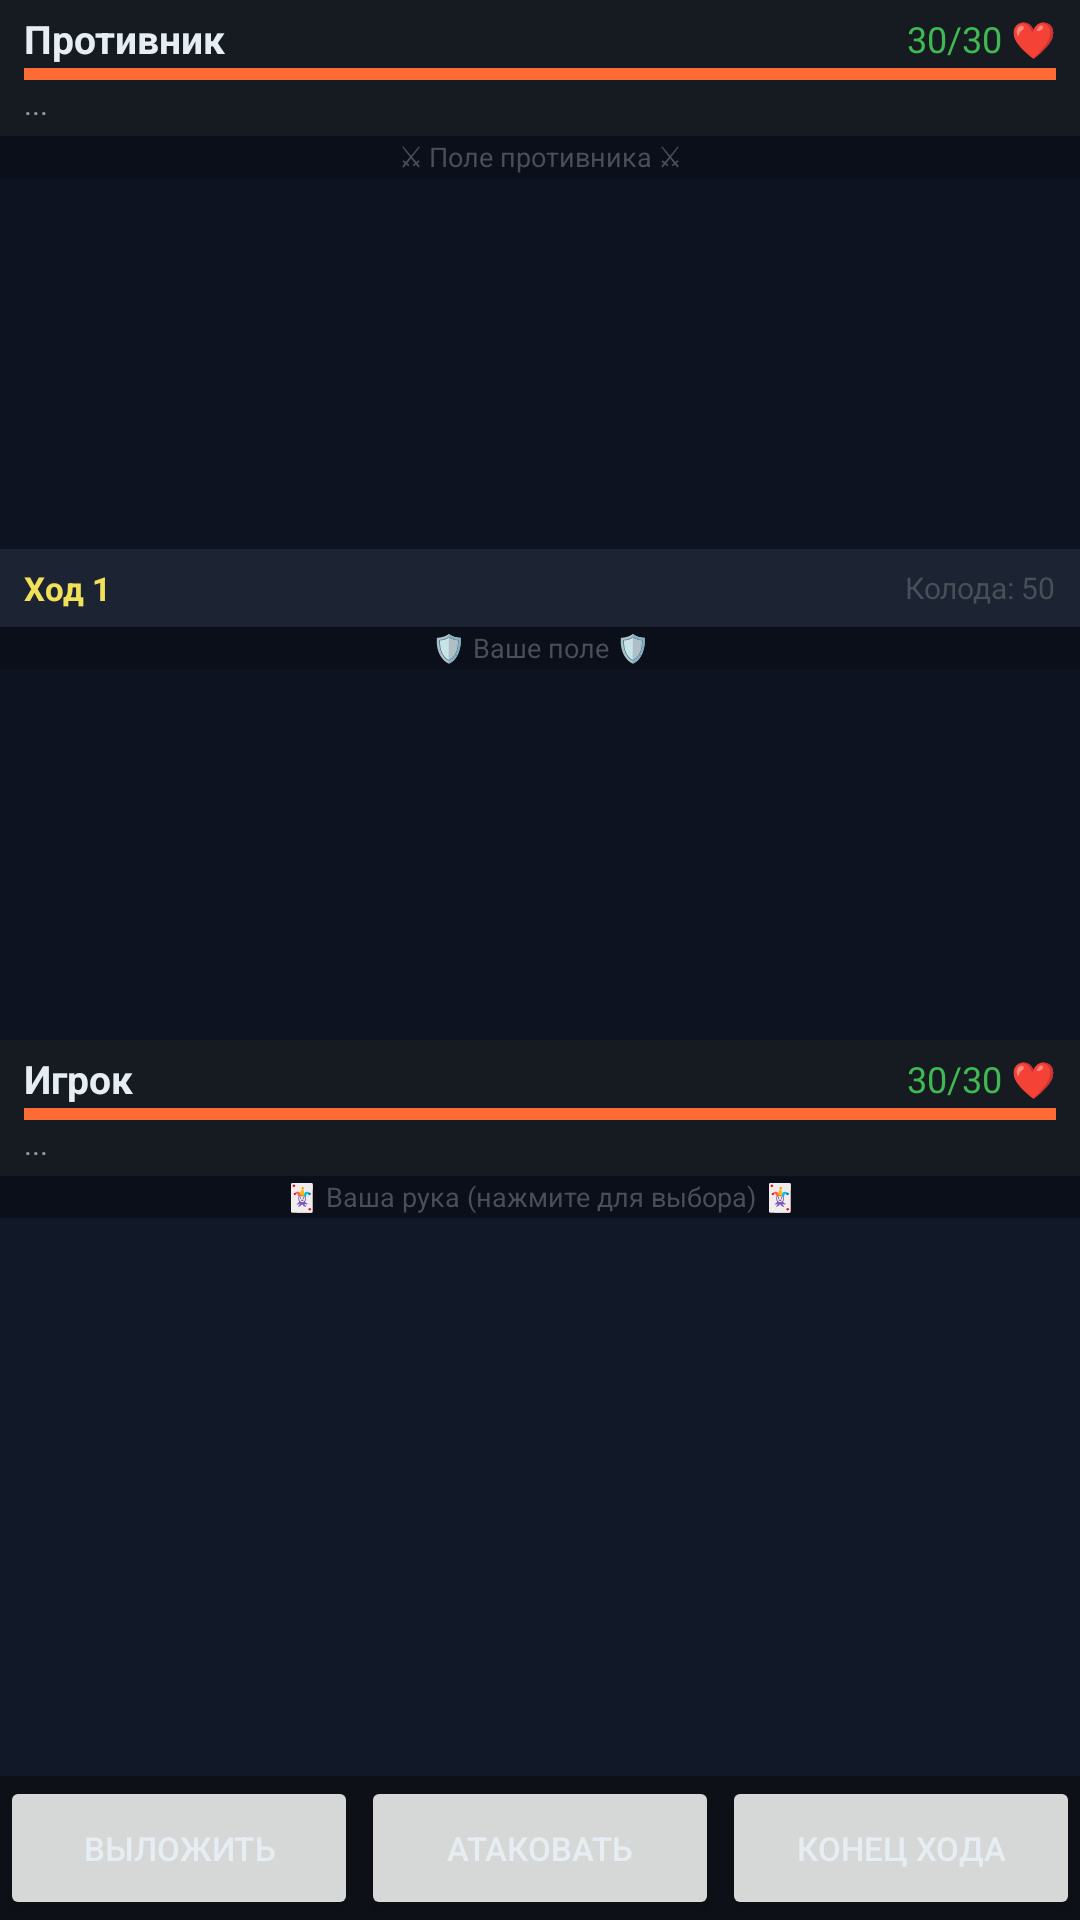

Android layout source for this screen:
<!-- AndroidManifest.xml: activity theme Theme.CardGame.NoActionBar -->
<!-- res/layout/activity_game.xml -->
<?xml version="1.0" encoding="utf-8"?>
<FrameLayout xmlns:android="http://schemas.android.com/apk/res/android"
    android:layout_width="match_parent"
    android:layout_height="match_parent"
    android:background="@color/bg_dark">

    
    <LinearLayout
        android:id="@+id/game_layout"
        android:layout_width="match_parent"
        android:layout_height="match_parent"
        android:orientation="vertical">

        
        <LinearLayout
            android:layout_width="match_parent"
            android:layout_height="wrap_content"
            android:orientation="vertical"
            android:background="@color/bg_medium"
            android:paddingLeft="8dp"
            android:paddingRight="8dp"
            android:paddingTop="4dp"
            android:paddingBottom="4dp">

            <LinearLayout
                android:layout_width="match_parent"
                android:layout_height="wrap_content"
                android:orientation="horizontal"
                android:gravity="center_vertical">

                <TextView
                    android:id="@+id/tv_opponent_name"
                    android:layout_width="0dp"
                    android:layout_height="wrap_content"
                    android:layout_weight="1"
                    android:textColor="@color/text_primary"
                    android:textSize="13sp"
                    android:textStyle="bold"
                    android:text="Противник" />

                <TextView
                    android:id="@+id/tv_opponent_hp"
                    android:layout_width="wrap_content"
                    android:layout_height="wrap_content"
                    android:textColor="@color/hp_color"
                    android:textSize="12sp"
                    android:text="30/30 ❤" />
            </LinearLayout>

            <ProgressBar
                android:id="@+id/pb_opponent_hp"
                style="?android:attr/progressBarStyleHorizontal"
                android:layout_width="match_parent"
                android:layout_height="6dp"
                android:max="30"
                android:progress="30" />

            <TextView
                android:id="@+id/tv_opponent_mana"
                android:layout_width="match_parent"
                android:layout_height="wrap_content"
                android:textColor="@color/text_secondary"
                android:textSize="10sp"
                android:text="..." />
        </LinearLayout>

        
        <TextView
            android:layout_width="match_parent"
            android:layout_height="14dp"
            android:gravity="center"
            android:text="⚔ Поле противника ⚔"
            android:textColor="@color/text_hint"
            android:textSize="9sp"
            android:background="@color/bg_field_label" />

        
        <androidx.recyclerview.widget.RecyclerView
            android:id="@+id/rv_opponent_field"
            android:layout_width="match_parent"
            android:layout_height="0dp"
            android:layout_weight="2"
            android:background="@color/bg_field"
            android:paddingLeft="4dp"
            android:paddingRight="4dp"
            android:clipToPadding="false" />

        
        <LinearLayout
            android:layout_width="match_parent"
            android:layout_height="26dp"
            android:orientation="horizontal"
            android:gravity="center_vertical"
            android:background="@color/bg_turn_bar"
            android:paddingLeft="8dp"
            android:paddingRight="8dp">

            <TextView
                android:id="@+id/tv_turn_info"
                android:layout_width="0dp"
                android:layout_height="wrap_content"
                android:layout_weight="1"
                android:textColor="@color/accent_gold"
                android:textSize="11sp"
                android:textStyle="bold"
                android:text="Ход 1" />

            <TextView
                android:id="@+id/tv_deck_count"
                android:layout_width="wrap_content"
                android:layout_height="wrap_content"
                android:textColor="@color/text_hint"
                android:textSize="10sp"
                android:text="Колода: 50" />
        </LinearLayout>

        
        <TextView
            android:layout_width="match_parent"
            android:layout_height="14dp"
            android:gravity="center"
            android:text="🛡 Ваше поле 🛡"
            android:textColor="@color/text_hint"
            android:textSize="9sp"
            android:background="@color/bg_field_label" />

        
        <androidx.recyclerview.widget.RecyclerView
            android:id="@+id/rv_player_field"
            android:layout_width="match_parent"
            android:layout_height="0dp"
            android:layout_weight="2"
            android:background="@color/bg_field"
            android:paddingLeft="4dp"
            android:paddingRight="4dp"
            android:clipToPadding="false" />

        
        <LinearLayout
            android:layout_width="match_parent"
            android:layout_height="wrap_content"
            android:orientation="vertical"
            android:background="@color/bg_medium"
            android:paddingLeft="8dp"
            android:paddingRight="8dp"
            android:paddingTop="4dp"
            android:paddingBottom="4dp">

            <LinearLayout
                android:layout_width="match_parent"
                android:layout_height="wrap_content"
                android:orientation="horizontal"
                android:gravity="center_vertical">

                <TextView
                    android:id="@+id/tv_player_name"
                    android:layout_width="0dp"
                    android:layout_height="wrap_content"
                    android:layout_weight="1"
                    android:textColor="@color/text_primary"
                    android:textSize="13sp"
                    android:textStyle="bold"
                    android:text="Игрок" />

                <TextView
                    android:id="@+id/tv_player_hp"
                    android:layout_width="wrap_content"
                    android:layout_height="wrap_content"
                    android:textColor="@color/hp_color"
                    android:textSize="12sp"
                    android:text="30/30 ❤" />
            </LinearLayout>

            <ProgressBar
                android:id="@+id/pb_player_hp"
                style="?android:attr/progressBarStyleHorizontal"
                android:layout_width="match_parent"
                android:layout_height="6dp"
                android:max="30"
                android:progress="30" />

            <TextView
                android:id="@+id/tv_player_mana"
                android:layout_width="match_parent"
                android:layout_height="wrap_content"
                android:textColor="@color/text_secondary"
                android:textSize="10sp"
                android:text="..." />
        </LinearLayout>

        
        <TextView
            android:layout_width="match_parent"
            android:layout_height="14dp"
            android:gravity="center"
            android:text="🃏 Ваша рука (нажмите для выбора) 🃏"
            android:textColor="@color/text_hint"
            android:textSize="9sp"
            android:background="@color/bg_field_label" />

        
        <androidx.recyclerview.widget.RecyclerView
            android:id="@+id/rv_player_hand"
            android:layout_width="match_parent"
            android:layout_height="0dp"
            android:layout_weight="3"
            android:background="@color/bg_hand"
            android:paddingLeft="4dp"
            android:paddingRight="4dp"
            android:clipToPadding="false" />

        
        <LinearLayout
            android:layout_width="match_parent"
            android:layout_height="48dp"
            android:orientation="horizontal"
            android:background="@color/bg_dark">

            <Button
                android:id="@+id/btn_play_card"
                android:layout_width="0dp"
                android:layout_height="match_parent"
                android:layout_weight="1"
                android:text="Выложить"
                android:textSize="11sp"
                android:layout_marginEnd="1dp" />

            <Button
                android:id="@+id/btn_attack"
                android:layout_width="0dp"
                android:layout_height="match_parent"
                android:layout_weight="1"
                android:text="Атаковать"
                android:textSize="11sp"
                android:layout_marginEnd="1dp" />

            <Button
                android:id="@+id/btn_end_turn"
                android:layout_width="0dp"
                android:layout_height="match_parent"
                android:layout_weight="1"
                android:text="Конец хода"
                android:textSize="11sp" />
        </LinearLayout>

    </LinearLayout>

    
    <LinearLayout
        android:id="@+id/handoff_overlay"
        android:layout_width="match_parent"
        android:layout_height="match_parent"
        android:orientation="vertical"
        android:gravity="center"
        android:background="@color/bg_dark"
        android:visibility="gone"
        android:padding="32dp">

        <TextView
            android:layout_width="wrap_content"
            android:layout_height="wrap_content"
            android:text="⚔ СТИХИЙНЫЕ ВОЙНЫ ⚔"
            android:textColor="@color/accent_gold"
            android:textSize="20sp"
            android:textStyle="bold"
            android:layout_marginBottom="32dp" />

        <TextView
            android:id="@+id/tv_handoff_title"
            android:layout_width="wrap_content"
            android:layout_height="wrap_content"
            android:textColor="@color/text_primary"
            android:textSize="22sp"
            android:textStyle="bold"
            android:textAlignment="center"
            android:layout_marginBottom="16dp"
            android:text="Ход 1" />

        <TextView
            android:id="@+id/tv_handoff_message"
            android:layout_width="wrap_content"
            android:layout_height="wrap_content"
            android:textColor="@color/text_secondary"
            android:textSize="15sp"
            android:textAlignment="center"
            android:lineSpacingMultiplier="1.4"
            android:text="..." />

        <Button
            android:id="@+id/btn_handoff_ok"
            android:layout_width="wrap_content"
            android:layout_height="wrap_content"
            android:text="✅  Я готов, начать ход!"
            android:textSize="14sp"
            android:layout_marginTop="48dp" />

    </LinearLayout>

</FrameLayout>
<!-- resources referenced by this layout -->
<resources>
  <color name="accent_gold">#F1E05A</color>
  <color name="bg_dark">#0D1117</color>
  <color name="bg_field">#0D1321</color>
  <color name="bg_field_label">#0A0F1A</color>
  <color name="bg_hand">#111827</color>
  <color name="bg_medium">#161B22</color>
  <color name="bg_turn_bar">#1C2333</color>
  <color name="hp_color">#3FB950</color>
  <color name="text_hint">#484F58</color>
  <color name="text_primary">#E6EDF3</color>
  <color name="text_secondary">#8B949E</color>
  <style name="Theme.CardGame.NoActionBar" parent="Theme.MaterialComponents.DayNight.NoActionBar">
          <item name="colorPrimary">@color/accent_gold</item>
          <item name="colorPrimaryVariant">@color/bg_medium</item>
          <item name="colorOnPrimary">@color/bg_dark</item>
          <item name="colorSecondary">@color/color_fire</item>
          <item name="colorOnSecondary">@color/white</item>
          <item name="android:colorBackground">@color/bg_dark</item>
          <item name="android:textColorPrimary">@color/text_primary</item>
          <item name="android:textColorSecondary">@color/text_secondary</item>
          <item name="android:windowBackground">@color/bg_dark</item>
          <item name="colorSurface">@color/bg_medium</item>
          <item name="colorOnSurface">@color/text_primary</item>
          <item name="colorError">#F44336</item>
      </style>
  <color name="color_fire">#FF6B35</color>
  <color name="white">#FFFFFFFF</color>
</resources>
